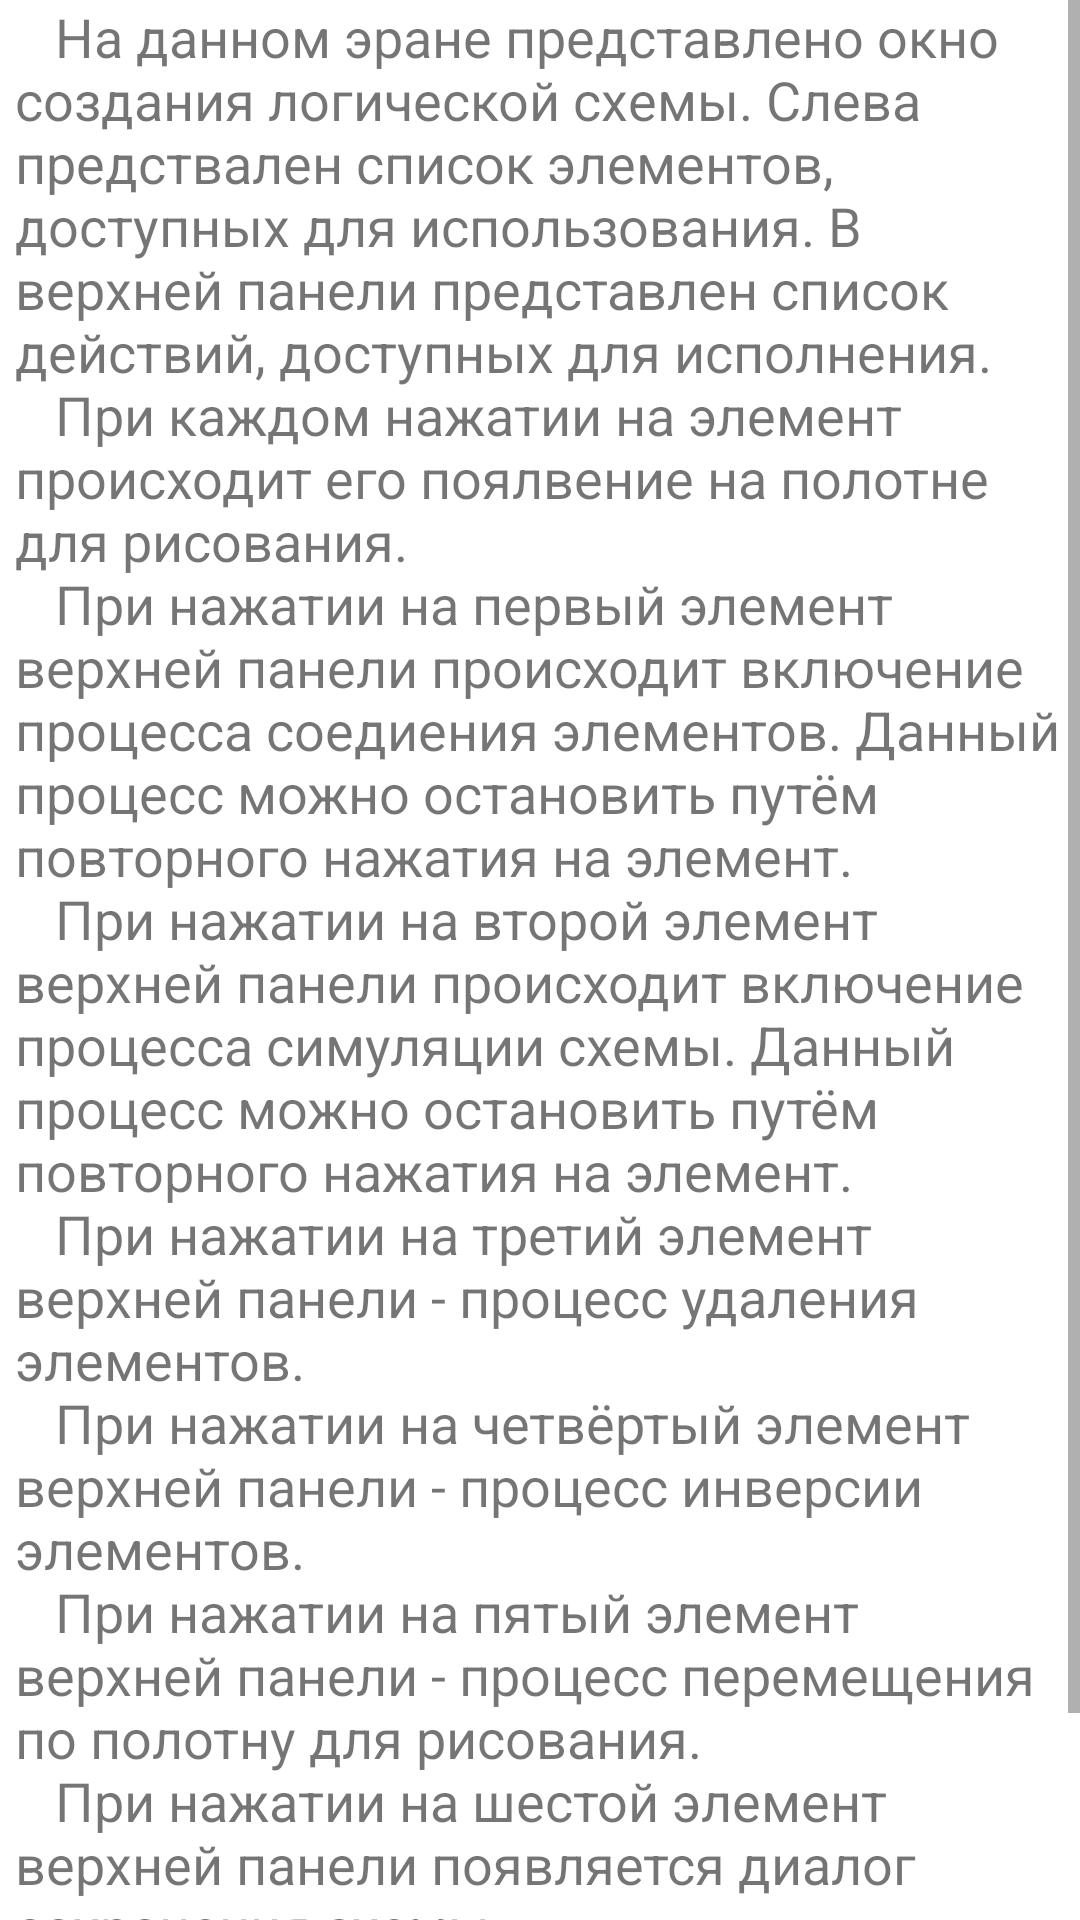

Write the Android layout XML for this screen, with the resource values it uses.
<!-- AndroidManifest.xml: application theme Theme.MaterialComponents.Light.NoActionBar -->
<!-- res/layout/reference_main_activity.xml -->
<?xml version="1.0" encoding="utf-8"?>
<androidx.constraintlayout.widget.ConstraintLayout
    xmlns:android="http://schemas.android.com/apk/res/android" android:layout_width="match_parent"
    android:layout_height="match_parent">

    <ScrollView
        android:layout_width="match_parent"
        android:layout_height="match_parent">

        <TextView
            android:id="@+id/textViewReference"
            android:layout_width="match_parent"
            android:layout_height="wrap_content"
            android:layout_marginStart="5dp"
            android:layout_marginEnd="5dp"
            android:textSize="18sp"
            android:gravity="center_horizontal|start"
            android:text="@string/text_reference"/>

    </ScrollView>

</androidx.constraintlayout.widget.ConstraintLayout>
<!-- resources referenced by this layout -->
<resources>
  <string name="text_reference">\t\tНа данном эране представлено окно создания логической схемы.
      Слева предствален список элементов, доступных для использования. В верхней панели представлен список действий, доступных для исполнения.
      \n\t\tПри каждом нажатии на элемент происходит его поялвение на полотне для рисования.
      \n\t\tПри нажатии на первый элемент верхней панели происходит включение процесса соедиения элементов. Данный процесс можно остановить путём повторного нажатия на элемент.
      \n\t\tПри нажатии на второй элемент верхней панели происходит включение процесса симуляции схемы. Данный процесс можно остановить путём повторного нажатия на элемент.
      \n\t\tПри нажатии на третий элемент верхней панели - процесс удаления элементов.
      \n\t\tПри нажатии на четвёртый элемент верхней панели - процесс инверсии элементов.
      \n\t\tПри нажатии на пятый элемент верхней панели - процесс перемещения по полотну для рисования.
      \n\t\tПри нажатии на шестой элемент верхней панели появляется диалог сохранения схемы.
      \n\t\tПри нажатии на восьмой элемент верхней панели происходит выход на первоначальный экран.
      </string>
</resources>
